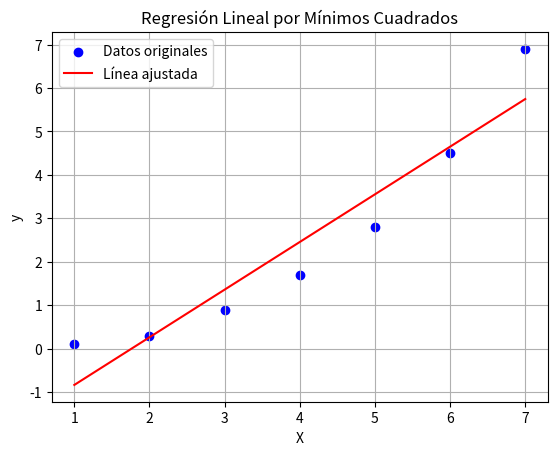

Python code for this plot:
import numpy as np
import matplotlib.pyplot as plt

def linear_regression(X, y):
    """Aplica regresión lineal por mínimos cuadrados a los datos."""
    n = len(X)
    
    
    m = (n * np.sum(X * y) - np.sum(X) * np.sum(y)) / (n * np.sum(X**2) - (np.sum(X))**2)
    b = (np.sum(y) - m * np.sum(X)) / n
    
    return m, b

def calculate_statistics(X, y, m, b):
    """Calcula la desviación estándar, error estándar, r y R^2."""
    n = len(X)
    
    
    y_pred = m * X + b
    
    
    sy = np.sqrt(np.sum((y - np.mean(y))**2) / (n - 1))
    
    
    se = np.sqrt(np.sum((y - y_pred)**2) / (n - 2))
    
    
    r = np.corrcoef(X, y)[0, 1]
    
    
    r_squared = r**2
    
    return sy, se, r, r_squared, y_pred

def print_data_table(X, y, y_pred):
    """Imprime una tabla con los datos originales y las predicciones."""
    print("\nTabla de datos:")
    print(f"{'X':<10}{'y':<10}{'y_pred':<10}")
    print("-" * 30)
    for x, actual, predicted in zip(X, y, y_pred):
        print(f"{x:<10}{actual:<10.2f}{predicted:<10.2f}")

def plot_regression(X, y, m, b):
    """Grafica los datos y la línea de regresión."""
    y_pred = m * X + b
    
    plt.scatter(X, y, color='blue', label='Datos originales')
    plt.plot(X, y_pred, color='red', label='Línea ajustada')
    plt.xlabel('X')
    plt.ylabel('y')
    plt.title('Regresión Lineal por Mínimos Cuadrados')
    plt.legend()
    plt.grid()
    plt.show()

def main():
    
    X = np.array([1, 2, 3, 4, 5, 6, 7])
    y = np.array([0.1, 0.3, 0.9, 1.7, 2.8, 4.5, 6.9])
    
    if len(X) != len(y):
        raise ValueError("Las dimensiones de X y y deben ser iguales.")
    
    m, b = linear_regression(X, y)
    sy, se, r, r_squared, y_pred = calculate_statistics(X, y, m, b)
    
    print(f"Pendiente (m): {m:.2f}")
    print(f"Intersección (b): {b:.2f}")
    print(f"Desviación estándar (sy): {sy:.2f}")
    print(f"Error estándar de la estimación (se): {se:.2f}")
    print(f"Coeficiente de correlación (r): {r:.2f}")
    print(f"Coeficiente de determinación (R^2): {r_squared:.2f}")
    
    print_data_table(X, y, y_pred) 
    
    plot_regression(X, y, m, b)

if __name__ == "__main__":
    main()
